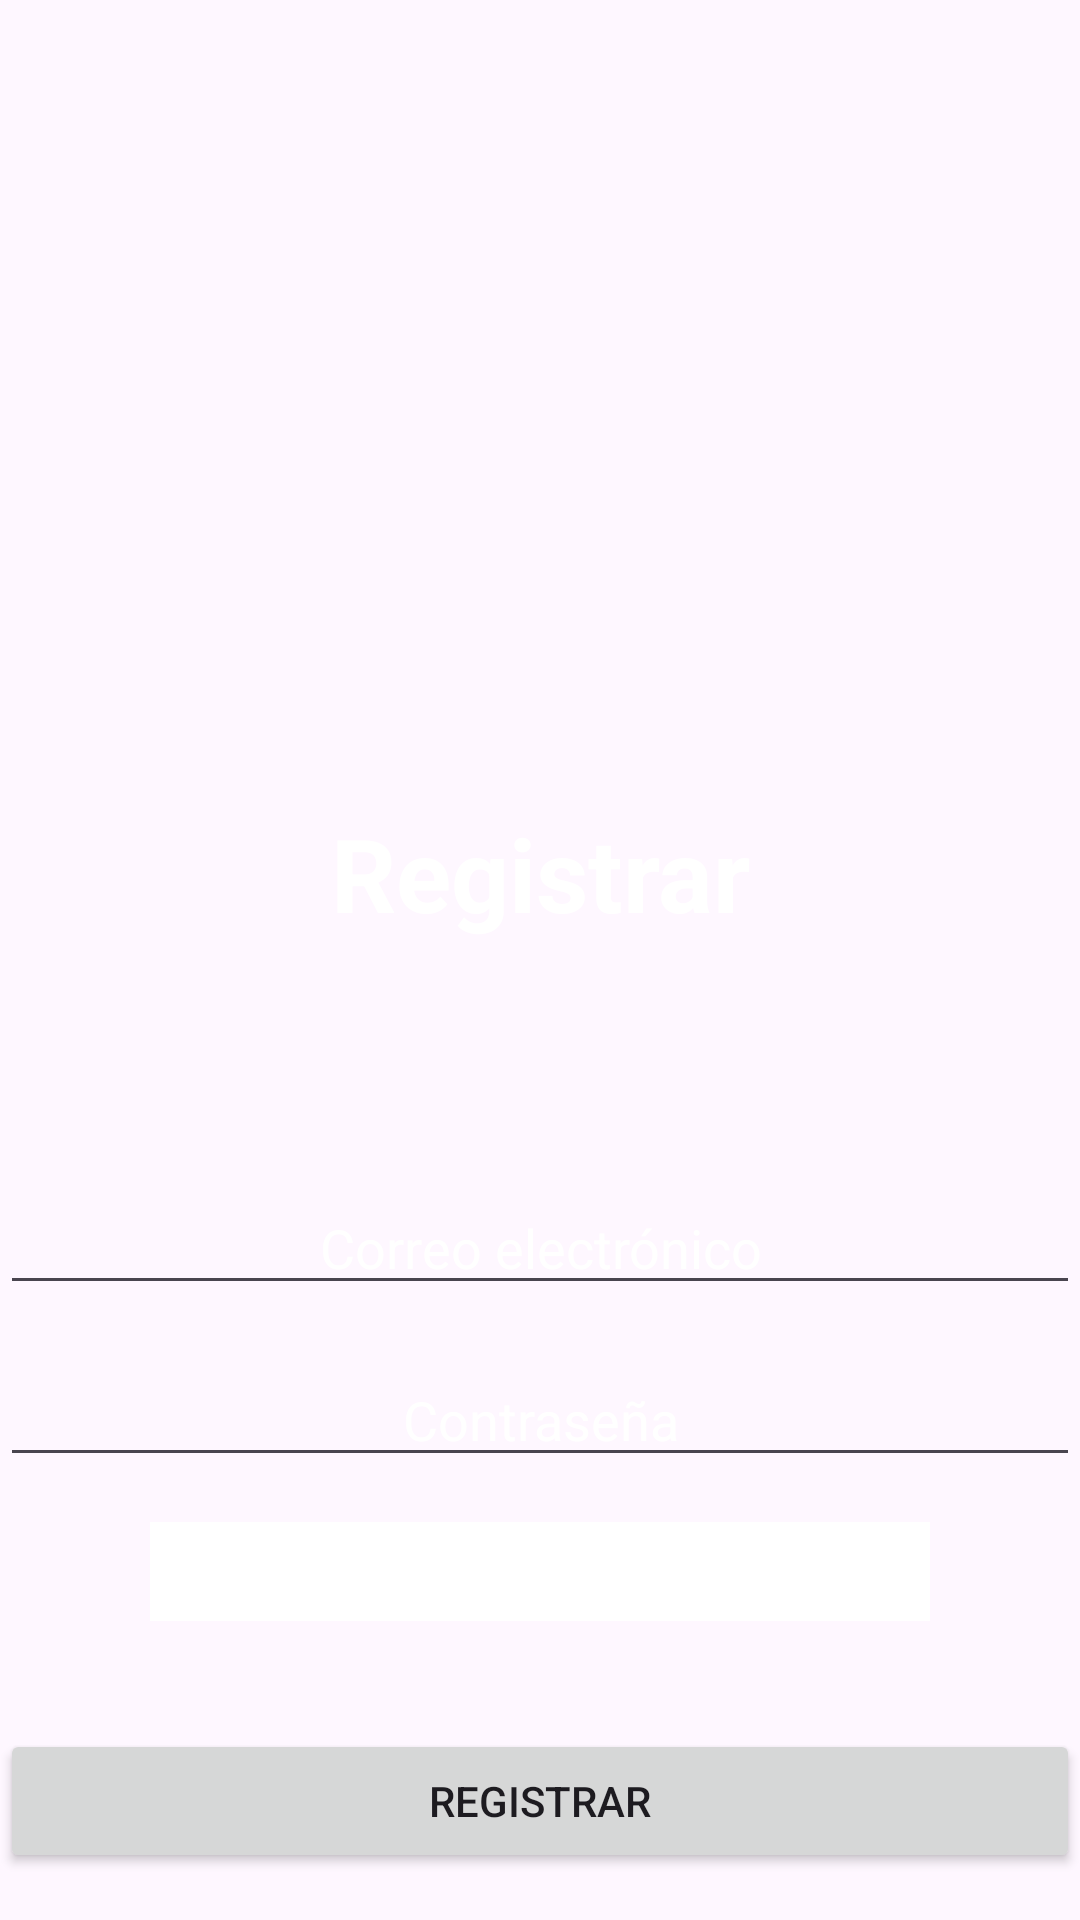

Produce the Android XML layout that renders to this screen, including the resource entries it uses.
<!-- AndroidManifest.xml: application theme Theme.FriendLink -->
<!-- res/layout/register.xml -->
<?xml version="1.0" encoding="utf-8"?>
<RelativeLayout xmlns:android="http://schemas.android.com/apk/res/android"
    android:layout_width="match_parent"
    android:layout_height="match_parent"
    android:background="@drawable/fondo"
    android:gravity="center|center_horizontal">

    <ImageView
        android:id="@+id/logoImageView"
        android:layout_width="156dp"
        android:layout_height="137dp"
        android:layout_centerHorizontal="true"
        android:layout_marginTop="100dp"
        android:src="@drawable/person_add2" />

    <TextView
        android:id="@+id/titleTextView"
        android:layout_width="match_parent"
        android:layout_height="wrap_content"
        android:layout_below="@id/logoImageView"
        android:layout_centerHorizontal="true"
        android:layout_marginTop="16dp"
        android:gravity="center"
        android:text="@string/register"
        android:textColor="@color/white"
        android:textSize="34sp"
        android:textStyle="bold" />

    <EditText
        android:id="@+id/editTextEmail"
        android:layout_width="match_parent"
        android:layout_height="wrap_content"
        android:layout_below="@id/titleTextView"
        android:layout_marginTop="80dp"
        android:gravity="center"
        android:hint="@string/email"
        android:inputType="textEmailAddress"
        android:textColor="@color/white"
        android:textColorHint="@color/white" />

    <EditText
        android:id="@+id/editTextPassword"
        android:layout_width="match_parent"
        android:layout_height="wrap_content"
        android:layout_below="@id/editTextEmail"
        android:layout_marginTop="16dp"
        android:gravity="center"
        android:hint="@string/password"
        android:inputType="textPassword"
        android:textColor="@color/white"
        android:textColorHint="@color/white" />

    <Spinner
        android:id="@+id/spinnerRole"
        android:layout_width="match_parent"
        android:layout_height="33dp"

        android:layout_below="@id/editTextPassword"
        android:layout_marginHorizontal="50dp"
        android:layout_marginTop="15dp"
        android:background="@color/white"
        android:foregroundGravity="center"
        android:gravity="center" />

    <Button
        android:id="@+id/btnRegister"
        android:layout_width="match_parent"
        android:layout_height="wrap_content"
        android:layout_below="@id/spinnerRole"
        android:layout_marginTop="36dp"
        android:text="Registrar" />


</RelativeLayout>
<!-- resources referenced by this layout -->
<resources>
  <color name="white">#FFFFFFFF</color>
  <string name="email">Correo electrónico</string>
  <string name="password">Contraseña</string>
  <string name="register">Registrar</string>
  <style name="Theme.FriendLink" parent="Base.Theme.FriendLink" />
  <style name="Base.Theme.FriendLink" parent="Theme.Material3.DayNight.NoActionBar">
          
           <item name="colorPrimary">@color/black</item>
  
      </style>
  <color name="black">#FF000000</color>
</resources>
